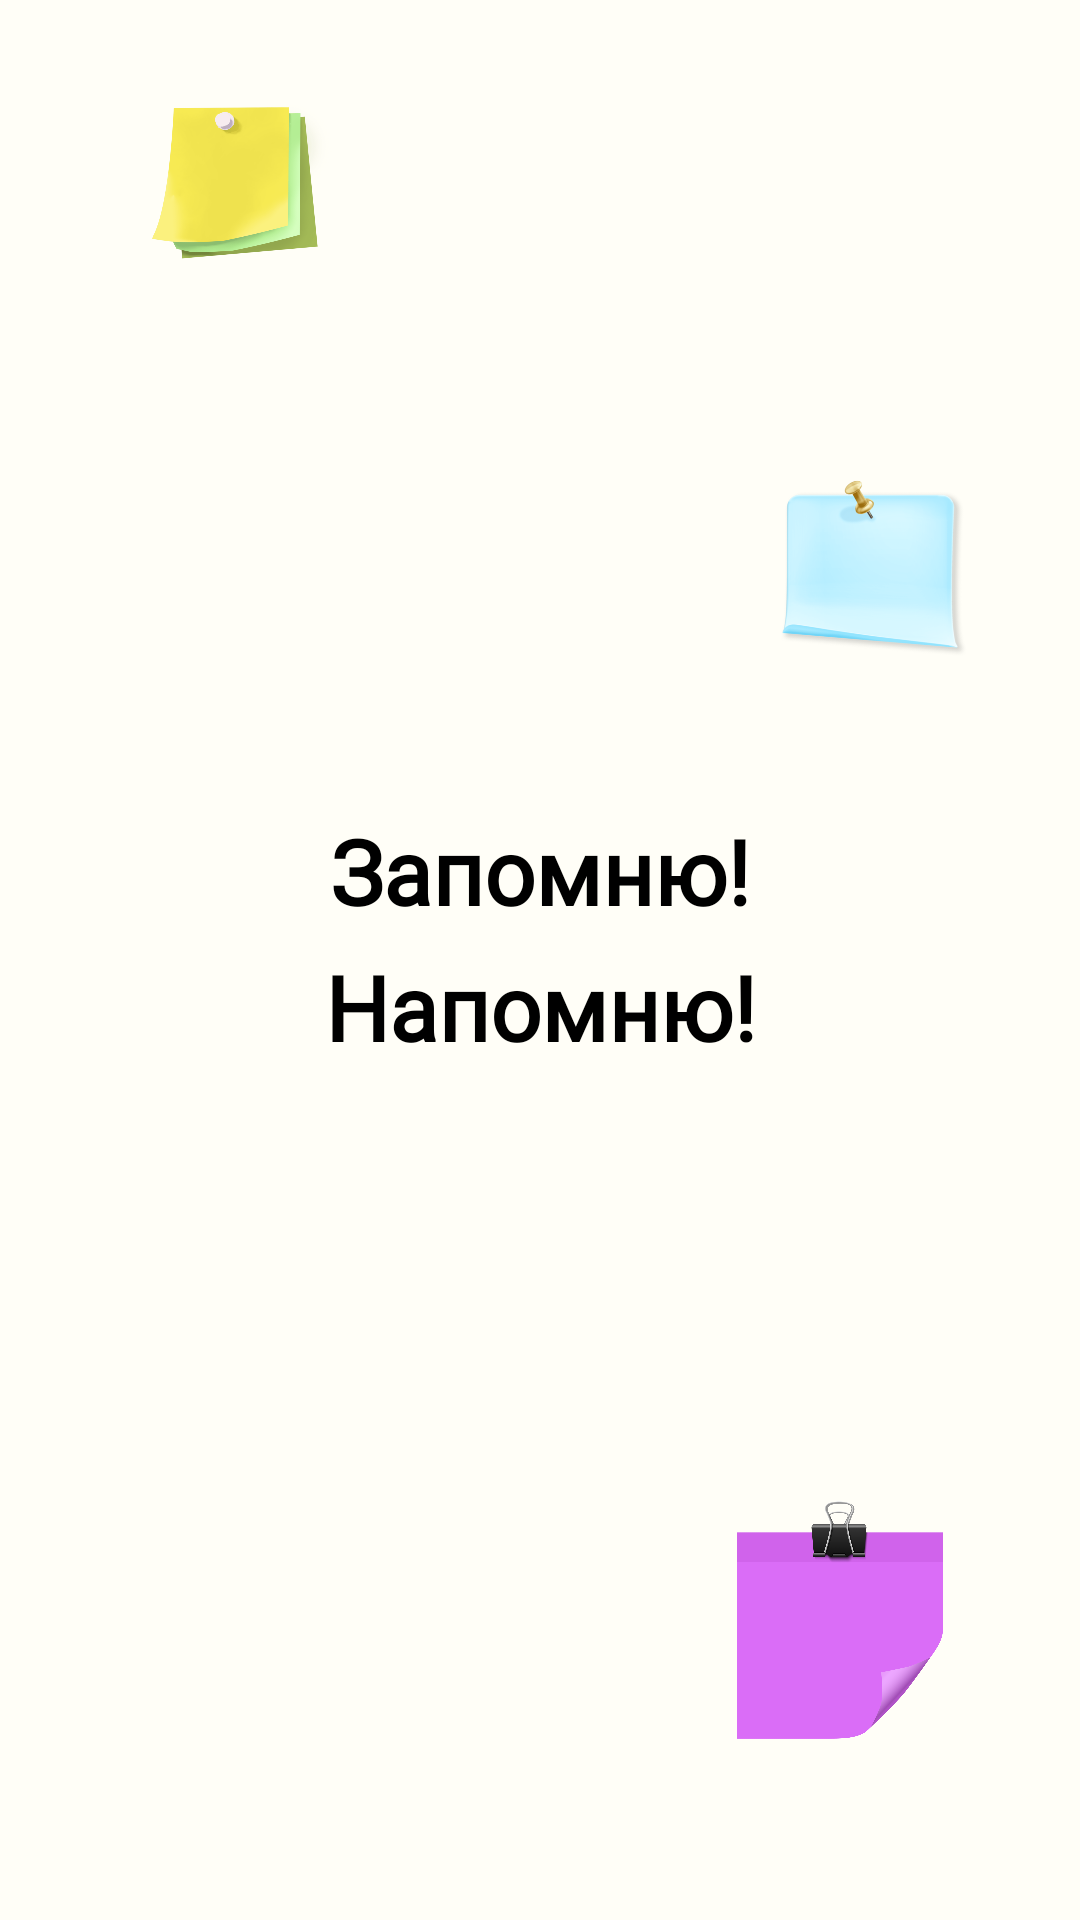

Reconstruct the res/layout file that produces this screen, plus the resources it refers to.
<!-- AndroidManifest.xml: application theme Theme.MemoryStick -->
<!-- res/layout/fragment_splash.xml -->
<?xml version="1.0" encoding="utf-8"?>
<androidx.constraintlayout.widget.ConstraintLayout xmlns:android="http://schemas.android.com/apk/res/android"
    xmlns:tools="http://schemas.android.com/tools"
    android:layout_width="match_parent"
    android:layout_height="match_parent"
    xmlns:app="http://schemas.android.com/apk/res-auto"
    tools:context=".ui.splash.SplashFragment">




        <ImageView
            android:id="@+id/imageView"
            android:layout_width="80dp"
            android:layout_height="80dp"
            android:layout_marginStart="40dp"
            android:layout_marginTop="20dp"
            app:layout_constraintStart_toStartOf="parent"
            app:layout_constraintTop_toTopOf="parent"
            android:src="@drawable/ic_note_splash_1"
            />

        <ImageView
            android:id="@+id/imageView2"
            android:layout_width="80dp"
            android:layout_height="80dp"
            android:layout_marginTop="50dp"
            android:layout_marginEnd="30dp"
            app:layout_constraintEnd_toEndOf="parent"
            app:layout_constraintTop_toBottomOf="@+id/imageView"
            android:src="@drawable/ic_note_splash_2" />

        <TextView
            android:id="@+id/textView"
            android:layout_width="wrap_content"
            android:layout_height="wrap_content"
            android:layout_marginTop="40dp"
            android:fontFamily="@font/amiko"
            android:text="@string/splash_text_1"
            android:textColor="@color/black"
            android:textSize="30sp"
            android:textStyle="bold"
            app:layout_constraintEnd_toEndOf="parent"
            app:layout_constraintStart_toStartOf="parent"
            app:layout_constraintTop_toBottomOf="@+id/imageView2" />

        <TextView
            android:id="@+id/textView2"
            android:layout_width="wrap_content"
            android:layout_height="wrap_content"
            android:layout_marginTop="5dp"
            android:fontFamily="@font/amiko"
            android:text="@string/splash_text_2"
            android:textColor="@color/black"
            android:textSize="30sp"
            android:textStyle="bold"
            app:layout_constraintEnd_toEndOf="@+id/textView"
            app:layout_constraintStart_toStartOf="@+id/textView"
            app:layout_constraintTop_toBottomOf="@+id/textView" />

        <ImageView
            android:id="@+id/imageView3"
            android:layout_width="80dp"
            android:layout_height="80dp"
            android:layout_marginStart="50dp"
            android:layout_marginTop="30dp"
            android:src="@drawable/ic_note_splash_3"
            app:layout_constraintStart_toStartOf="parent"
            app:layout_constraintTop_toBottomOf="@+id/textView2" />

        <ImageView
            android:id="@+id/imageView4"
            android:layout_width="80dp"
            android:layout_height="80dp"
            android:layout_marginEnd="40dp"
            android:layout_marginBottom="60dp"
            android:src="@drawable/ic_note_splash_4"
            app:layout_constraintBottom_toBottomOf="parent"
            app:layout_constraintEnd_toEndOf="parent" />


</androidx.constraintlayout.widget.ConstraintLayout>
<!-- resources referenced by this layout -->
<resources>
  <color name="black">#FF000000</color>
  <!-- drawable ic_note_splash_1: png bitmap (drawable, 123690 bytes) -->
  <!-- drawable ic_note_splash_2: png bitmap (drawable, 58562 bytes) -->
  <!-- drawable ic_note_splash_4: png bitmap (drawable, 87513 bytes) -->
  <string name="splash_text_1">Запомню!</string>
  <string name="splash_text_2">Напомню!</string>
  <style name="Theme.MemoryStick" parent="Base.Theme.MemoryStick" />
  <style name="Base.Theme.MemoryStick" parent="Theme.Material3.DayNight.NoActionBar">
  
          <item name="android:statusBarColor">@color/backgroud_main</item>
  
          
          <item name="android:windowTranslucentStatus">true</item>
          <item name="android:windowBackground">@color/backgroud_main</item>
      </style>
  <color name="backgroud_main">#FFFEF7</color>
</resources>
